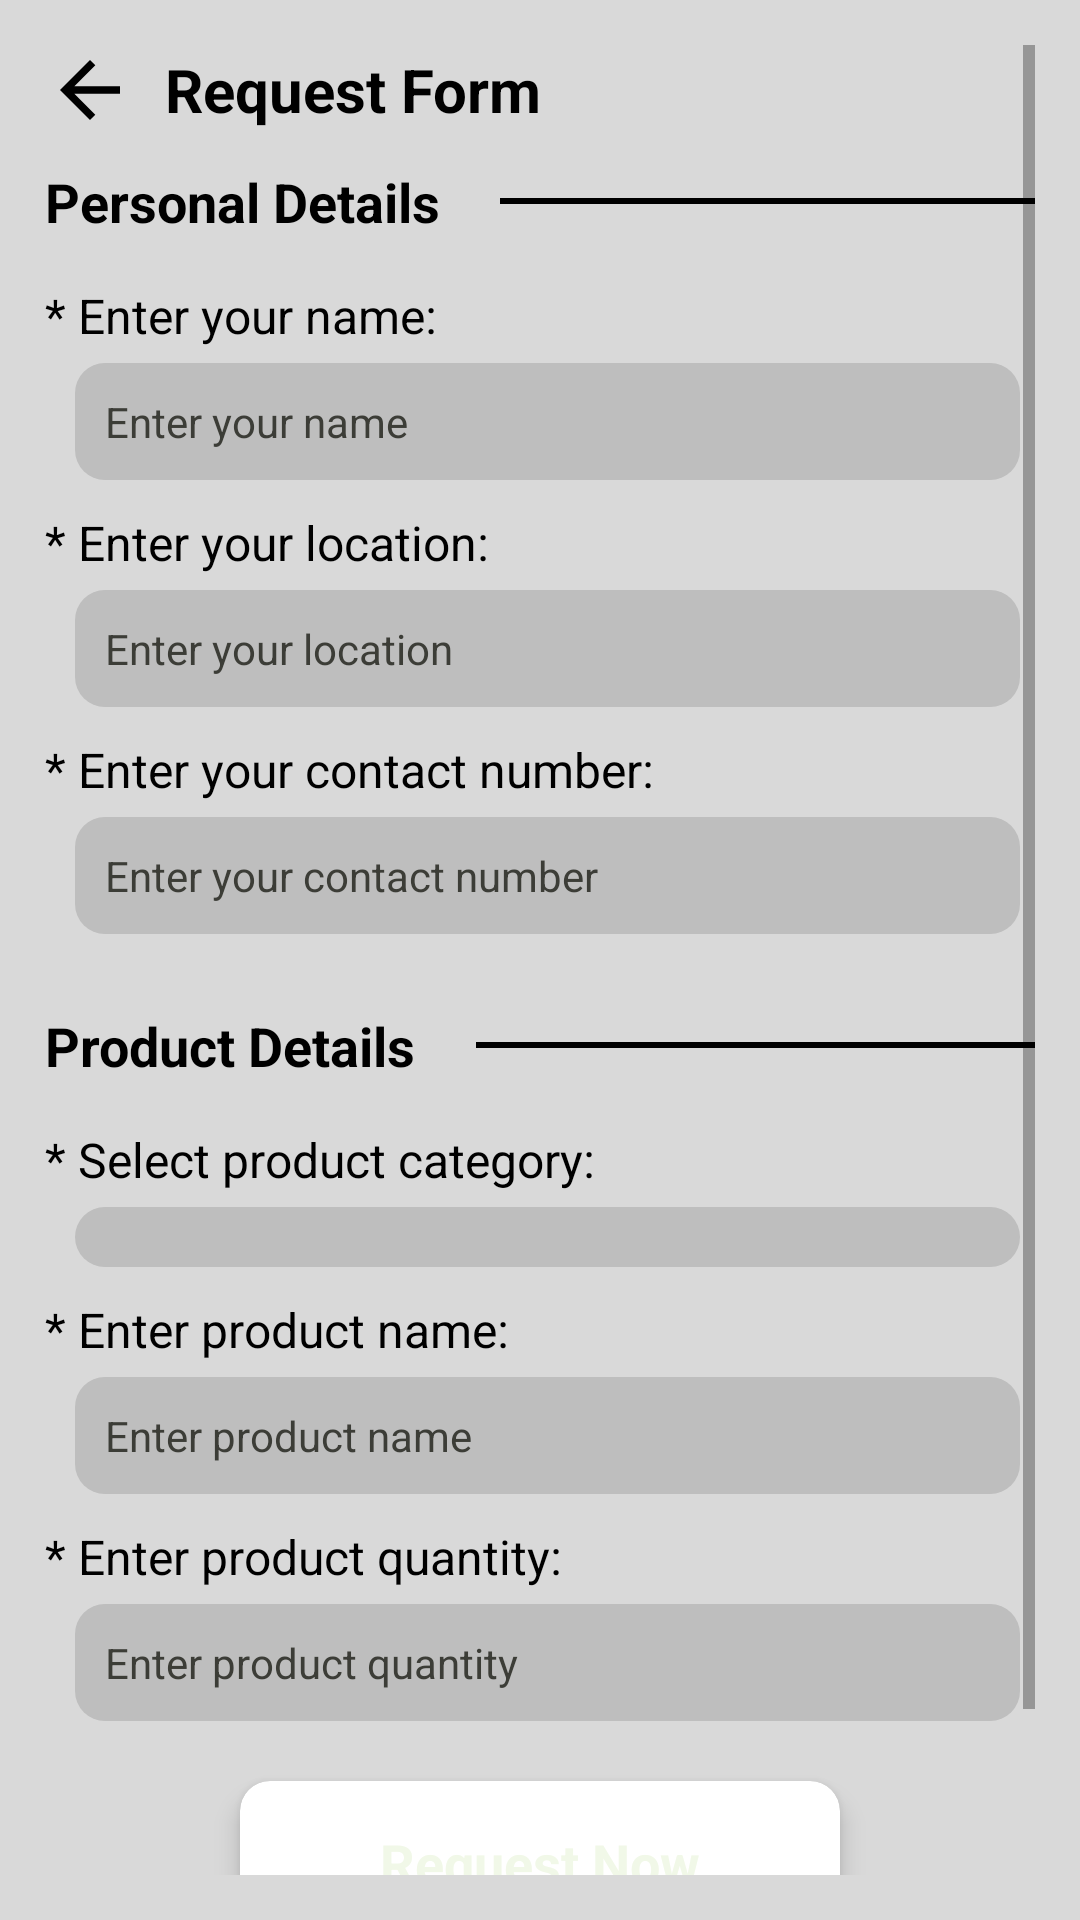

Reconstruct the res/layout file that produces this screen, plus the resources it refers to.
<!-- AndroidManifest.xml: application theme Theme.CareBridge -->
<!-- res/layout/activity_request_form.xml -->
<?xml version="1.0" encoding="utf-8"?>
<ScrollView xmlns:android="http://schemas.android.com/apk/res/android"
    xmlns:app="http://schemas.android.com/apk/res-auto"
    android:layout_width="match_parent"
    android:layout_height="match_parent"
    android:background="@color/xml_bg_color"
    android:orientation="vertical"
    android:padding="15dp">

    <RelativeLayout
        android:layout_width="match_parent"
        android:layout_height="wrap_content">

        <RelativeLayout
            android:layout_width="match_parent"
            android:layout_height="wrap_content"
            android:id="@+id/header_card">

            <ImageView
                android:layout_width="wrap_content"
                android:layout_height="wrap_content"
                android:id="@+id/back_btn"
                android:src="@drawable/ic_back_arrow"
                android:contentDescription="@string/back_arrow_description"/>

            <TextView
                android:layout_width="match_parent"
                android:layout_height="match_parent"
                android:id="@+id/form_header"
                android:layout_toEndOf="@id/back_btn"
                android:text="@string/request_form_header"
                android:textStyle="bold"
                android:textColor="@color/text_color"
                android:textSize="20sp"
                android:layout_centerVertical="true"
                android:layout_marginStart="10dp"/>

        </RelativeLayout>

        <LinearLayout
            android:layout_width="match_parent"
            android:layout_height="wrap_content"
            android:id="@+id/personal_details_linear"
            android:layout_below="@id/header_card"
            android:layout_marginTop="10dp"
            android:orientation="horizontal"
            android:gravity="center">

            <TextView
                android:layout_width="wrap_content"
                android:layout_height="wrap_content"
                android:text="@string/personal_details_heading"
                android:textSize="18sp"
                android:textColor="@color/text_color"
                android:textStyle="bold"/>

            <View
                android:layout_width="match_parent"
                android:layout_height="2dp"
                android:background="@color/text_color"
                android:layout_marginStart="20dp"/>

        </LinearLayout>

        <TextView
            android:layout_width="wrap_content"
            android:layout_height="wrap_content"
            android:id="@+id/name_text"
            android:layout_below="@id/personal_details_linear"
            android:text="@string/donor_name_text"
            android:textSize="16sp"
            android:textColor="@color/form_text_color"
            android:layout_marginTop="15dp"/>

        <EditText
            android:layout_width="match_parent"
            android:layout_height="wrap_content"
            android:id="@+id/name"
            android:layout_below="@id/name_text"
            android:background="@drawable/text_input_background"
            android:hint="@string/donor_name_edit"
            android:textColorHint="@color/form_text_hint_color"
            android:textColor="@color/form_text_input_color"
            android:textSize="14sp"
            android:padding="10dp"
            android:layout_marginTop="5dp"
            android:layout_marginStart="10dp"
            android:layout_marginEnd="5dp"
            android:inputType="text"
            android:importantForAutofill="no"/>

        <TextView
            android:layout_width="wrap_content"
            android:layout_height="wrap_content"
            android:id="@+id/location_text"
            android:layout_below="@id/name"
            android:text="@string/donor_location_text"
            android:textSize="16sp"
            android:textColor="@color/form_text_color"
            android:layout_marginTop="10dp"/>

        <EditText
            android:layout_width="match_parent"
            android:layout_height="wrap_content"
            android:id="@+id/location"
            android:layout_below="@id/location_text"
            android:background="@drawable/text_input_background"
            android:hint="@string/donor_location_edit"
            android:textColorHint="@color/form_text_hint_color"
            android:textColor="@color/form_text_input_color"
            android:textSize="14sp"
            android:padding="10dp"
            android:layout_marginTop="5dp"
            android:layout_marginStart="10dp"
            android:layout_marginEnd="5dp"
            android:inputType="text"
            android:importantForAutofill="no"/>

        <TextView
            android:layout_width="wrap_content"
            android:layout_height="wrap_content"
            android:id="@+id/contact_text"
            android:layout_below="@id/location"
            android:text="@string/donor_contact_text"
            android:textSize="16sp"
            android:textColor="@color/form_text_color"
            android:layout_marginTop="10dp"/>

        <EditText
            android:layout_width="match_parent"
            android:layout_height="wrap_content"
            android:id="@+id/contact_number"
            android:layout_below="@id/contact_text"
            android:background="@drawable/text_input_background"
            android:hint="@string/donor_contact_edit"
            android:textColorHint="@color/form_text_hint_color"
            android:textColor="@color/form_text_input_color"
            android:textSize="14sp"
            android:padding="10dp"
            android:layout_marginTop="5dp"
            android:layout_marginStart="10dp"
            android:layout_marginEnd="5dp"
            android:inputType="phone"
            android:importantForAutofill="no"/>

        <LinearLayout
            android:layout_width="match_parent"
            android:layout_height="wrap_content"
            android:id="@+id/product_details_linear"
            android:layout_below="@id/contact_number"
            android:layout_marginTop="25dp"
            android:orientation="horizontal"
            android:gravity="center">

            <TextView
                android:layout_width="wrap_content"
                android:layout_height="wrap_content"
                android:text="@string/product_details_heading"
                android:textSize="18sp"
                android:textColor="@color/text_color"
                android:textStyle="bold"/>

            <View
                android:layout_width="match_parent"
                android:layout_height="2dp"
                android:background="@color/text_color"
                android:layout_marginStart="20dp"/>

        </LinearLayout>

        <TextView
            android:layout_width="wrap_content"
            android:layout_height="wrap_content"
            android:id="@+id/product_category_text"
            android:layout_below="@id/product_details_linear"
            android:text="@string/donor_product_category_text"
            android:textSize="16sp"
            android:textColor="@color/form_text_color"
            android:layout_marginTop="15dp"/>

        <Spinner
            android:layout_width="match_parent"
            android:layout_height="wrap_content"
            android:id="@+id/product_category"
            android:layout_below="@id/product_category_text"
            android:background="@drawable/text_input_background"
            style="@style/SpinnerStyle"
            android:textSize="14sp"
            android:padding="10dp"
            android:layout_marginTop="5dp"
            android:layout_marginStart="10dp"
            android:layout_marginEnd="5dp"/>

        <TextView
            android:layout_width="wrap_content"
            android:layout_height="wrap_content"
            android:id="@+id/product_name_text"
            android:layout_below="@id/product_category"
            android:text="@string/donor_product_name_text"
            android:textSize="16sp"
            android:textColor="@color/form_text_color"
            android:layout_marginTop="10dp"/>

        <EditText
            android:layout_width="match_parent"
            android:layout_height="wrap_content"
            android:id="@+id/product_name"
            android:layout_below="@id/product_name_text"
            android:background="@drawable/text_input_background"
            android:hint="@string/donor_product_name_edit"
            android:textColorHint="@color/form_text_hint_color"
            android:textColor="@color/form_text_input_color"
            android:textSize="14sp"
            android:padding="10dp"
            android:layout_marginTop="5dp"
            android:layout_marginStart="10dp"
            android:layout_marginEnd="5dp"
            android:inputType="text"
            android:importantForAutofill="no"/>

        <TextView
            android:layout_width="wrap_content"
            android:layout_height="wrap_content"
            android:id="@+id/product_quantity_text"
            android:layout_below="@id/product_name"
            android:text="@string/donor_product_quantity"
            android:textSize="16sp"
            android:textColor="@color/form_text_color"
            android:layout_marginTop="10dp"/>

        <EditText
            android:layout_width="match_parent"
            android:layout_height="wrap_content"
            android:id="@+id/product_quantity"
            android:layout_below="@id/product_quantity_text"
            android:background="@drawable/text_input_background"
            android:hint="@string/donor_product_quantity_edit"
            android:textColorHint="@color/form_text_hint_color"
            android:textColor="@color/form_text_input_color"
            android:textSize="14sp"
            android:padding="10dp"
            android:layout_marginTop="5dp"
            android:layout_marginStart="10dp"
            android:layout_marginEnd="5dp"
            android:inputType="text"
            android:importantForAutofill="no"/>

        <androidx.cardview.widget.CardView
            android:layout_width="200dp"
            android:layout_height="wrap_content"
            android:id="@+id/btn_request"
            android:layout_below="@id/product_quantity"
            android:layout_centerHorizontal="true"
            android:layout_marginTop="20dp"
            android:layout_marginBottom="?actionBarSize"
            app:cardCornerRadius="10dp"
            app:cardElevation="5dp">

            <RelativeLayout
                android:layout_width="match_parent"
                android:layout_height="wrap_content"
                android:background="@drawable/button_background"
                android:padding="15dp">

                <TextView
                    android:layout_width="wrap_content"
                    android:layout_height="wrap_content"
                    android:text="@string/request_btn_text"
                    android:textSize="18sp"
                    android:textColor="@color/button_text_color"
                    android:textStyle="bold"
                    android:layout_centerHorizontal="true"/>

            </RelativeLayout>

        </androidx.cardview.widget.CardView>

    </RelativeLayout>

</ScrollView>
<!-- resources referenced by this layout -->
<resources>
  <color name="button_text_color">#F1F8E8</color>
  <color name="form_text_color">#000000</color>
  <color name="form_text_hint_color">#3C3D37</color>
  <color name="form_text_input_color">#181C14</color>
  <color name="text_color">#000000</color>
  <color name="xml_bg_color">#D9D9D9</color>
  <!-- drawable ic_back_arrow (drawable) -->
  <vector xmlns:android="http://schemas.android.com/apk/res/android"
      android:autoMirrored="true"
      android:height="30dp"
      android:width="30dp"
      android:viewportHeight="24"
      android:viewportWidth="24">
        
      <path android:fillColor="@color/text_color"
          android:pathData="M20,11H7.83l5.59,-5.59L12,4l-8,8 8,8 1.41,-1.41L7.83,13H20v-2z"/>
      
  </vector>
  <!-- drawable text_input_background (drawable) -->
  <?xml version="1.0" encoding="utf-8"?>
  <shape xmlns:android="http://schemas.android.com/apk/res/android">
      <solid android:color="@color/text_input_background_color"/>
      <corners android:radius="10dp"/>
  </shape>
  <string name="back_arrow_description">Back arrow description</string>
  <string name="donor_contact_edit">Enter your contact number</string>
  <string name="donor_contact_text">* Enter your contact number:</string>
  <string name="donor_location_edit">Enter your location</string>
  <string name="donor_location_text">* Enter your location:</string>
  <string name="donor_name_edit">Enter your name</string>
  <string name="donor_name_text">* Enter your name:</string>
  <string name="donor_product_category_text">* Select product category:</string>
  <string name="donor_product_name_edit">Enter product name</string>
  <string name="donor_product_name_text">* Enter product name:</string>
  <string name="donor_product_quantity">* Enter product quantity:</string>
  <string name="donor_product_quantity_edit">Enter product quantity</string>
  <string name="personal_details_heading">Personal Details</string>
  <string name="product_details_heading">Product Details</string>
  <string name="request_btn_text">Request Now</string>
  <string name="request_form_header">Request Form</string>
  <style name="SpinnerStyle" parent="Widget.AppCompat.Spinner">
          <item name="android:background">?attr/selectableItemBackground</item>
          <item name="android:popupBackground">@color/text_input_background_color</item>
          <item name="android:textColor">@color/form_text_hint_color</item>
      </style>
  <style name="Theme.CareBridge" parent="Theme.MaterialComponents.DayNight.NoActionBar">
          <item name="colorPrimary">@color/purple_500</item>
          <item name="colorPrimaryVariant">@color/purple_700</item>
          <item name="colorOnPrimary">@color/white</item>
          <item name="colorSecondary">@color/teal_200</item>
          <item name="colorSecondaryVariant">@color/teal_700</item>
          <item name="colorOnSecondary">@color/black</item>
          <item name="android:statusBarColor">?attr/colorPrimaryVariant</item>
      </style>
  <color name="text_input_background_color">#BEBEBE</color>
  <color name="purple_500">#55AD9B</color>
  <color name="purple_700">#55AD9B</color>
  <color name="white">#FFFFFFFF</color>
  <color name="teal_200">#FF03DAC5</color>
  <color name="teal_700">#FF018786</color>
  <color name="black">#FF000000</color>
</resources>
